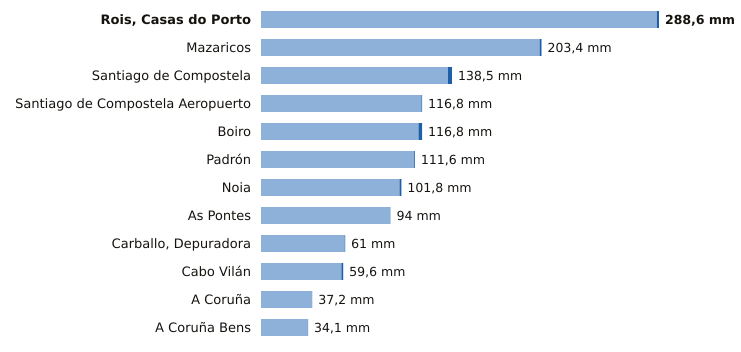

The file beside this chart, header and first rows:
estacion, provincia, indicativo, mm_6_dias_anteriores, mm_hoy, mm_7_dias, horas_de_hoy
Rois, Casas do Porto, A Coruña, 1476R, 287.0, 1.6, 288.6, 2
Mazaricos, A Coruña, 1406X, 202.0, 1.4, 203.4, 3
Santiago de Compostela, A Coruña, 1475X, 135.5, 3.0, 138.5, 3
Santiago de Compostela Aeropuerto, A Coruña, 1428, 116.3, 0.5, 116.8, 3
Boiro, A Coruña, 1442U, 114.2, 2.6, 116.8, 2
Padrón, A Coruña, 1473A, 111.0, 0.6, 111.6, 3
Noia, A Coruña, 1435C, 100.4, 1.4, 101.8, 1
As Pontes, A Coruña, 1363X, 94.0, 0.0, 94.0, 2
Carballo, Depuradora, A Coruña, 1390X, 60.6, 0.4, 61.0, 1
Cabo Vilán, A Coruña, 1393, 58.3, 1.3, 59.6, 3
A Coruña, A Coruña, 1387, 37.2, 0.0, 37.2, 3
A Coruña Bens, A Coruña, 1387D, 33.9, 0.2, 34.1, 3
